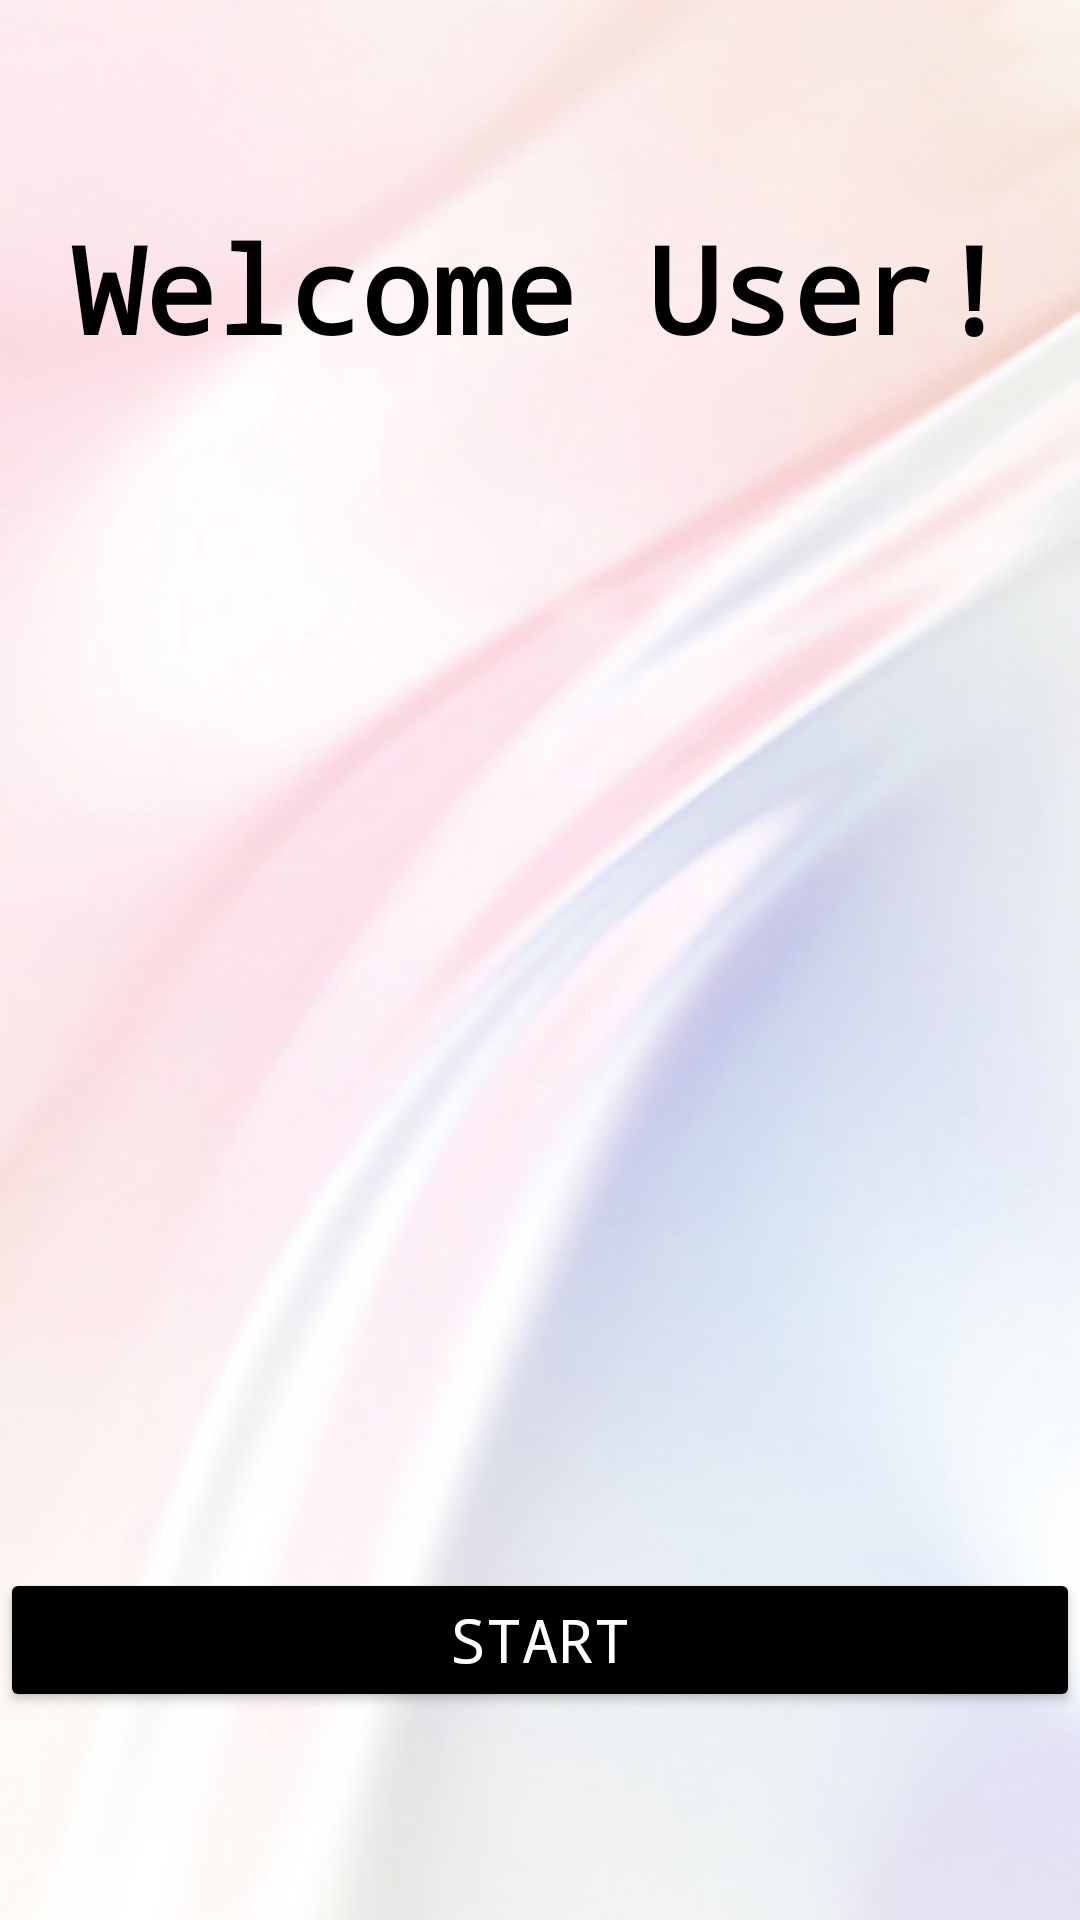

Android layout source for this screen:
<!-- AndroidManifest.xml: application theme Theme.QuizApp -->
<!-- res/layout/activity_welcome_screen.xml -->
<?xml version="1.0" encoding="utf-8"?>
<LinearLayout xmlns:android="http://schemas.android.com/apk/res/android"
    xmlns:app="http://schemas.android.com/apk/res-auto"
    xmlns:tools="http://schemas.android.com/tools"
    android:layout_width="match_parent"
    android:layout_height="match_parent"
    tools:context=".MainActivity"
    android:gravity="center"
    android:orientation="vertical"
    android:background="@drawable/light"
    >


    <TextView
        android:id="@+id/txtWelcome"
        android:layout_width="match_parent"
        android:layout_height="wrap_content"
        android:text="Welcome User!"
        android:textSize="40sp"
        android:textStyle="bold"
        android:gravity="center"
        android:layout_marginBottom="400dp"
        android:textColor="@color/black"
        android:fontFamily="monospace"
        />
    <Button
        android:id="@+id/btnWelcomeStart"
        android:layout_width="match_parent"
        android:layout_height="wrap_content"
        android:text="Start"
        android:textSize="20sp"
        android:fontFamily="monospace"
        android:padding="10dp"
        android:textColor="@color/white"
        android:backgroundTint="@color/black"
        />


</LinearLayout>
<!-- resources referenced by this layout -->
<resources>
  <color name="black">#FF000000</color>
  <color name="white">#FFFFFFFF</color>
  <!-- drawable light: jpg bitmap (drawable, 67141 bytes) -->
  <style name="Theme.QuizApp" parent="Base.Theme.QuizApp" />
  <style name="Base.Theme.QuizApp" parent="Theme.Material3.DayNight.NoActionBar">
          
          
          <item name="android:windowFullscreen">true</item>
      </style>
</resources>
